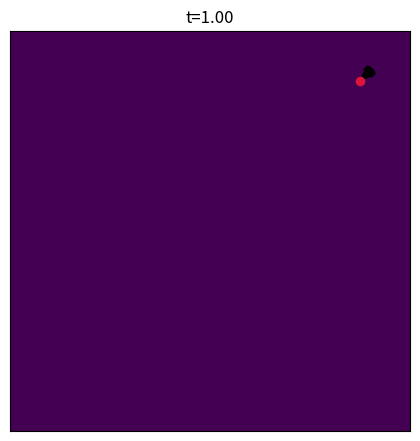

Reproduce this figure in Python. (Note: this script raises an exception after producing the figure.)
import numpy as np
import matplotlib.pyplot as plt
from PIL import Image


# Visualize (in 2D) a Gaussian conditional path and its conditional vector field.
# Path:   P_t(·|z) = N(alpha_t z, sigma_t^2 I), with alpha_t=t, sigma_t=1-t.
# Field:  u_t(x|z) = (α̇_t - (σ̇_t/σ_t) α_t) z + (σ̇_t/σ_t) x.

z = np.array([3.0, 3.0], dtype=float)
frames = 10
fps = 2
eps = 1e-3  # avoid t=1 where sigma_t=0
out_path = "content/posts/flow_matching/conditional_vector_field_2d.gif"

# Make the Gaussian "smaller" (more concentrated): variance scale factor.
# Smaller -> tighter distribution. Try 0.3, 0.5, 1.0.
sigma_scale = 0.3

xlim = (-4.0, 4.0)
ylim = (-4.0, 4.0)
grid_step = 1.0
arrow_len = 0.35  # fixed arrow length (direction only)


def alpha(t: float) -> float:
	return t


def sigma(t: float) -> float:
	return sigma_scale * (1.0 - t)


def alpha_dot(_: float) -> float:
	return 1.0


def sigma_dot(_: float) -> float:
	return -sigma_scale


def u_field(t: float, x: np.ndarray) -> np.ndarray:
	a = alpha(t)
	s = max(sigma(t), eps)
	adot = alpha_dot(t)
	sdot = sigma_dot(t)
	ratio = sdot / s
	return (adot - ratio * a) * z[None, :] + ratio * x


def gaussian_density(t: float, X: np.ndarray, Y: np.ndarray) -> np.ndarray:
	a = alpha(t)
	s = max(sigma(t), eps)
	mu = a * z
	dx = X - mu[0]
	dy = Y - mu[1]
	r2 = dx * dx + dy * dy
	coef = 1.0 / (2.0 * np.pi * s * s)
	return coef * np.exp(-0.5 * r2 / (s * s))


ts = np.linspace(0.0, 1.0 - eps, frames)

# background density grid (for imshow + contour)
nx = 220
ny = 220
xs = np.linspace(xlim[0], xlim[1], nx)
ys = np.linspace(ylim[0], ylim[1], ny)
X, Y = np.meshgrid(xs, ys)

# vector field grid (arrows at red-grid intersections)
gx = np.arange(xlim[0], xlim[1] + 1e-9, grid_step)
gy = np.arange(ylim[0], ylim[1] + 1e-9, grid_step)
GX, GY = np.meshgrid(gx, gy)
G0 = np.stack([GX.ravel(), GY.ravel()], axis=1)
grid_h, grid_w = GX.shape

fig, ax = plt.subplots(figsize=(5.2, 5.2), dpi=180)
ax.set_xlim(*xlim)
ax.set_ylim(*ylim)
ax.set_aspect("equal", adjustable="box")

# red grid (no tick labels) - will be animated by advecting the grid corners
ax.set_xticks(gx)
ax.set_yticks(gy)
ax.tick_params(which="both", bottom=False, left=False, labelbottom=False, labelleft=False)

# init density
d0 = gaussian_density(float(ts[0]), X, Y)
im = ax.imshow(
	np.log(d0 + 1e-12),
	extent=[xlim[0], xlim[1], ylim[0], ylim[1]],
	origin="lower",
	cmap="viridis",
	interpolation="nearest",
)

# init contours: levels correspond to k-sigma circles (k independent of t)
k_levels = np.array([0.5, 1.0, 1.5, 2.0])
contour = None

# init moving grid points (Lagrangian): will be advected by dX/dt = u_t(X|z)
P = G0.copy()

# init vector field arrows (direction only)
U0 = u_field(float(ts[0]), P)
U0n = U0 / (np.linalg.norm(U0, axis=1, keepdims=True) + 1e-9)
q = ax.quiver(
	P[:, 0],
	P[:, 1],
	U0n[:, 0],
	U0n[:, 1],
	color="black",
	angles="xy",
	scale_units="xy",
	scale=1.0 / arrow_len,
	width=0.0032,
)

# init red grid lines (connect advected grid corners)
grid_lines = []
P2 = P.reshape(grid_h, grid_w, 2)
for r in range(grid_h):
	(line,) = ax.plot(P2[r, :, 0], P2[r, :, 1], color="red", alpha=0.35, linewidth=0.8)
	grid_lines.append(line)
for c in range(grid_w):
	(line,) = ax.plot(P2[:, c, 0], P2[:, c, 1], color="red", alpha=0.35, linewidth=0.8)
	grid_lines.append(line)

# mark z
ax.scatter([z[0]], [z[1]], s=35, color="crimson", zorder=5)


def update(frame_idx: int):
	global contour
	t = float(ts[frame_idx])

	# advect grid-corner points forward in time (Lagrangian view)
	if frame_idx > 0:
		t0 = float(ts[frame_idx - 1])
		dt = t - t0
		# midpoint (RK2) integration for stability
		k1 = u_field(t0, P)
		P_mid = P + 0.5 * dt * k1
		k2 = u_field(t0 + 0.5 * dt, P_mid)
		P[:] = P + dt * k2

	# update density image + contour
	d = gaussian_density(t, X, Y)
	im.set_data(np.log(d + 1e-12))

	if contour is not None:
		# Matplotlib compatibility: newer versions support QuadContourSet.remove()
		try:
			contour.remove()
		except Exception:
			for c in getattr(contour, "collections", []):
				c.remove()

	s = max(sigma(t), eps)
	peak = 1.0 / (2.0 * np.pi * s * s)
	levels = peak * np.exp(-0.5 * k_levels * k_levels)
	# Matplotlib requires contour levels to be strictly increasing.
	levels = np.unique(np.sort(levels))
	contour = ax.contour(X, Y, d, levels=levels, colors="white", linewidths=1.0, alpha=0.85)

	# update vector field arrows: both position (P) and direction u_t(P|z)
	U = u_field(t, P)
	Un = U / (np.linalg.norm(U, axis=1, keepdims=True) + 1e-9)
	q.set_offsets(P)
	q.set_UVC(Un[:, 0], Un[:, 1])

	# update red grid lines (connect the advected corners)
	P2 = P.reshape(grid_h, grid_w, 2)
	idx = 0
	for r in range(grid_h):
		grid_lines[idx].set_data(P2[r, :, 0], P2[r, :, 1])
		idx += 1
	for c in range(grid_w):
		grid_lines[idx].set_data(P2[:, c, 0], P2[:, c, 1])
		idx += 1

	ax.set_title(f"t={t:.2f}")
	return (im, q, *grid_lines)


images: list[Image.Image] = []

# Render frames manually to avoid PillowWriter/FuncAnimation swallowing the real exception
# (which can otherwise show up as "IndexError: list index out of range").
for k in range(frames):
	update(k)
	fig.canvas.draw()
	# Copy the buffer so each frame is independent (otherwise some viewers end up with only the last frame).
	rgba = np.asarray(fig.canvas.buffer_rgba()).copy()
	images.append(Image.fromarray(rgba, mode="RGBA"))

plt.close(fig)

if not images:
	raise RuntimeError("No frames rendered")

duration_ms = int(1000 / fps)
images[0].save(
	out_path,
	save_all=True,
	append_images=images[1:],
	duration=duration_ms,
	optimize=False,
	disposal=2,
	loop=0,
)

print(f"Saved: {out_path}")
